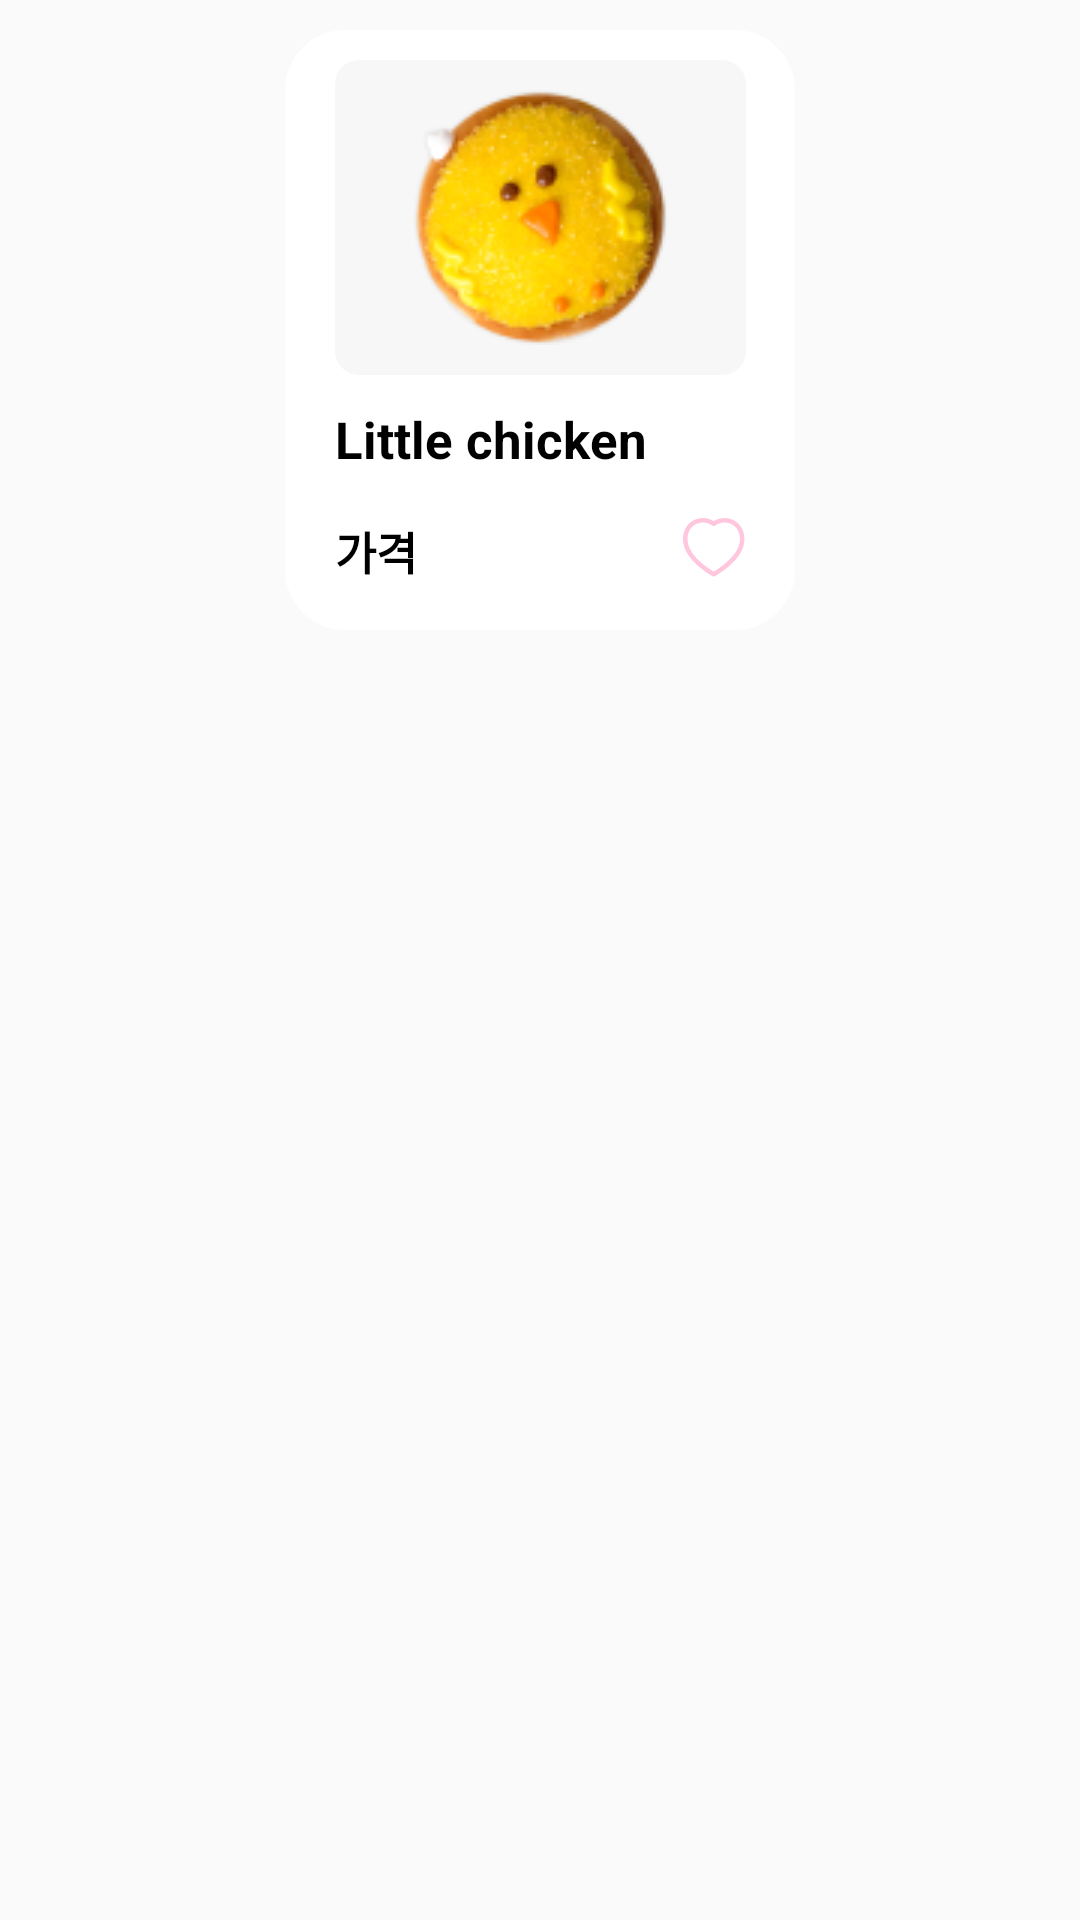

Here is an Android app screen rendered from its layout file. Give the layout XML and the strings, colors and styles it references.
<!-- AndroidManifest.xml: application theme Theme.Standardtwo -->
<!-- res/layout/donut_list_item.xml -->
<?xml version="1.0" encoding="utf-8"?>
<androidx.constraintlayout.widget.ConstraintLayout xmlns:android="http://schemas.android.com/apk/res/android"
    xmlns:app="http://schemas.android.com/apk/res-auto"
    xmlns:tools="http://schemas.android.com/tools"
    android:layout_width="match_parent"
    android:layout_height="230dp">


    <ImageView
        android:id="@+id/background_white"
        android:layout_width="170dp"
        android:layout_height="200dp"
        app:layout_constraintEnd_toEndOf="parent"
        app:layout_constraintStart_toStartOf="parent"
        app:layout_constraintTop_toTopOf="parent"
        android:layout_marginTop="10dp"
        app:srcCompat="@drawable/item_radius" />

    <ImageView
        android:id="@+id/background_gray"
        android:layout_width="wrap_content"
        android:layout_height="wrap_content"
        android:layout_marginTop="10dp"
        app:layout_constraintEnd_toEndOf="@+id/background_white"
        app:layout_constraintStart_toStartOf="@+id/background_white"
        app:layout_constraintTop_toTopOf="@+id/background_white"
        app:srcCompat="@drawable/rectangle" />

    <ImageView
        android:id="@+id/donut1"
        android:layout_width="wrap_content"
        android:layout_height="wrap_content"
        android:layout_marginTop="20dp"
        app:layout_constraintEnd_toEndOf="@+id/background_gray"
        app:layout_constraintStart_toStartOf="@+id/background_gray"
        app:layout_constraintTop_toTopOf="@+id/background_white"
        app:srcCompat="@drawable/donut1" />

    <TextView
        android:id="@+id/item_title"
        android:layout_width="wrap_content"
        android:layout_height="wrap_content"
        android:text="Little chicken"
        android:textSize="17sp"
        android:layout_marginTop="10dp"
        android:textColor="@color/black"
        android:textStyle="bold"
        app:layout_constraintStart_toStartOf="@+id/background_gray"
        app:layout_constraintTop_toBottomOf="@+id/background_gray" />


    <TextView
        android:id="@+id/item_price"
        android:layout_width="wrap_content"
        android:layout_height="wrap_content"
        android:text="가격"
        android:layout_marginTop="15dp"
        android:textColor="@color/black"
        android:textSize="15sp"
        android:textStyle="bold"
        app:layout_constraintStart_toStartOf="@+id/item_title"
        app:layout_constraintTop_toBottomOf="@+id/item_title" />


    <ImageView
        android:id="@+id/item_heart"
        android:layout_width="wrap_content"
        android:layout_height="wrap_content"
        android:layout_marginTop="15dp"
        app:layout_constraintEnd_toEndOf="@+id/background_gray"
        app:layout_constraintTop_toBottomOf="@+id/item_title"
        app:srcCompat="@drawable/heart" />

    <ImageView
        android:id="@+id/item_heart2"
        android:layout_width="wrap_content"
        android:layout_height="wrap_content"
        android:layout_marginTop="15dp"
        app:layout_constraintEnd_toEndOf="@+id/background_gray"
        app:layout_constraintTop_toBottomOf="@+id/item_title"
        android:visibility="gone"
        app:srcCompat="@drawable/heart2" />






</androidx.constraintlayout.widget.ConstraintLayout>
<!-- resources referenced by this layout -->
<resources>
  <color name="black">#FF000000</color>
  <!-- drawable donut1: png bitmap (drawable, 16620 bytes) -->
  <!-- drawable heart (drawable) -->
  <vector xmlns:android="http://schemas.android.com/apk/res/android"
      android:width="21dp"
      android:height="20dp"
      android:viewportWidth="21"
      android:viewportHeight="20">
    <path
        android:pathData="M10.235,1.039C11.861,0.011 14.021,-0.273 15.887,0.325C19.946,1.634 21.206,6.059 20.079,9.58C18.34,15.11 10.913,19.235 10.598,19.408C10.486,19.47 10.362,19.501 10.238,19.501C10.114,19.501 9.991,19.471 9.879,19.41C9.566,19.239 2.193,15.175 0.396,9.581L0.395,9.58C-0.733,6.058 0.523,1.632 4.578,0.325C6.482,-0.291 8.557,-0.02 10.235,1.039ZM5.038,1.753C1.757,2.811 0.933,6.34 1.824,9.123C3.226,13.485 8.765,17.012 10.237,17.885C11.714,17.003 17.293,13.437 18.65,9.127C19.541,6.341 18.714,2.812 15.428,1.753C13.836,1.242 11.979,1.553 10.697,2.545C10.429,2.751 10.057,2.755 9.787,2.551C8.429,1.53 6.655,1.231 5.038,1.753Z"
        android:fillColor="#FFC6DE"
        android:fillType="evenOdd"/>
  </vector>
  <!-- drawable heart2 (drawable) -->
  <vector xmlns:android="http://schemas.android.com/apk/res/android"
      android:width="21dp"
      android:height="20dp"
      android:viewportWidth="21"
      android:viewportHeight="20">
    <path
        android:pathData="M10.235,1.039C11.861,0.011 14.021,-0.273 15.887,0.325C19.946,1.634 21.206,6.059 20.079,9.58C18.34,15.11 10.913,19.235 10.598,19.408C10.486,19.47 10.362,19.501 10.238,19.501C10.114,19.501 9.991,19.471 9.879,19.41C9.566,19.239 2.193,15.175 0.396,9.581L0.395,9.58C-0.733,6.058 0.523,1.632 4.578,0.325C6.482,-0.291 8.557,-0.02 10.235,1.039ZM5.038,1.753C1.757,2.811 0.933,6.34 1.824,9.123C3.226,13.485 8.765,17.012 10.237,17.885C11.714,17.003 17.293,13.437 18.65,9.127C19.541,6.341 18.714,2.812 15.428,1.753C13.836,1.242 11.979,1.553 10.697,2.545C10.429,2.751 10.057,2.755 9.787,2.551C8.429,1.53 6.655,1.231 5.038,1.753Z"
        android:fillColor="#9F3C66"
        android:fillType="evenOdd"/>
    <path
        android:pathData="M3,2L1.5,4L1,5V5.5V6.5V7.5V9L1.5,10L2,11L3.5,13L5,15L7,17L9,18L10.5,18.5L11,18L12,17.5L14,16L15.5,15C16,14.167 17.1,12.5 17.5,12.5C17.9,12.5 18.333,11.833 18.5,11.5L19,9.5V7.5L19.5,6V5L19,4.5L18.5,3L17.5,2L16.5,1.5L15,1H14H12.5H12L11,2H10L9.5,1.5C9.167,1.5 8.5,1.4 8.5,1C8.5,0.5 7.5,1 7,1H5.5L4.5,1.5L3,2Z"
        android:fillColor="#9F3C66"/>
  </vector>
  <!-- drawable item_radius (drawable) -->
  <?xml version="1.0" encoding="utf-8"?>
  <shape xmlns:android="http://schemas.android.com/apk/res/android"
      android:shape="rectangle" android:padding = "10dp">
      <solid android:color="#FFFFFF"></solid>
  
      <corners
          android:bottomLeftRadius="20dp"
          android:bottomRightRadius="20dp"
          android:topLeftRadius="20dp"
          android:topRightRadius="20dp">
  
      </corners>
  
  </shape>
  <!-- drawable rectangle (drawable) -->
  <vector xmlns:android="http://schemas.android.com/apk/res/android"
      android:width="137dp"
      android:height="105dp"
      android:viewportWidth="137"
      android:viewportHeight="105">
    <path
        android:pathData="M8,0L129,0A8,8 0,0 1,137 8L137,97A8,8 0,0 1,129 105L8,105A8,8 0,0 1,0 97L0,8A8,8 0,0 1,8 0z"
        android:fillColor="#F7F7F7"/>
  </vector>
  <style name="Theme.Standardtwo" parent="Base.Theme.Standardtwo" />
  <style name="Base.Theme.Standardtwo" parent="Theme.AppCompat.Light">
  
          <item name="colorPrimaryVariant">@color/pink</item>
          <item name="android:statusBarColor" tools:targetApi="l">@color/pink</item> 
          <item name="windowNoTitle">true</item>              
  
      </style>
  <color name="pink">#FFCDD2</color>
</resources>
